Dataset: picture (GitHub, hk-railway/picturebook). Classes: JR bus, JR ETC, JR EXP DC, JR EXP EC, JR ferry, JR local&etc PC, JR local diesel car, JR LOCAL EC1, JR LOCAL EC2, JR local hybrid car, JR LOCO, JR maglev, JR shinkansen, JR super express diesel car, JR super express electric car, JR superexp ec(jnr1), JR superexp ec(jnr2), JR super express passenger car.

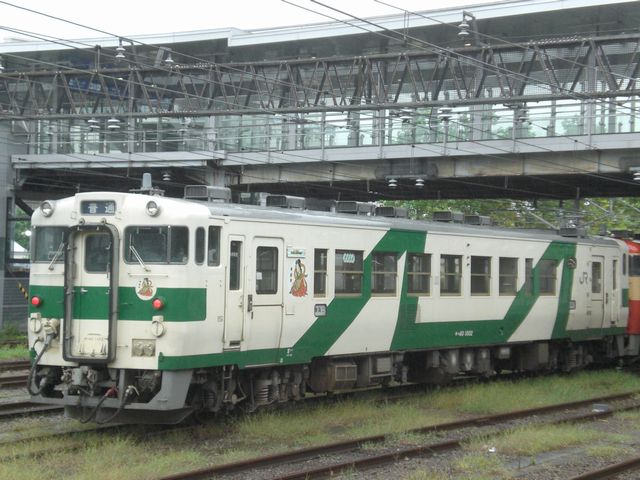
Label: JR local diesel car

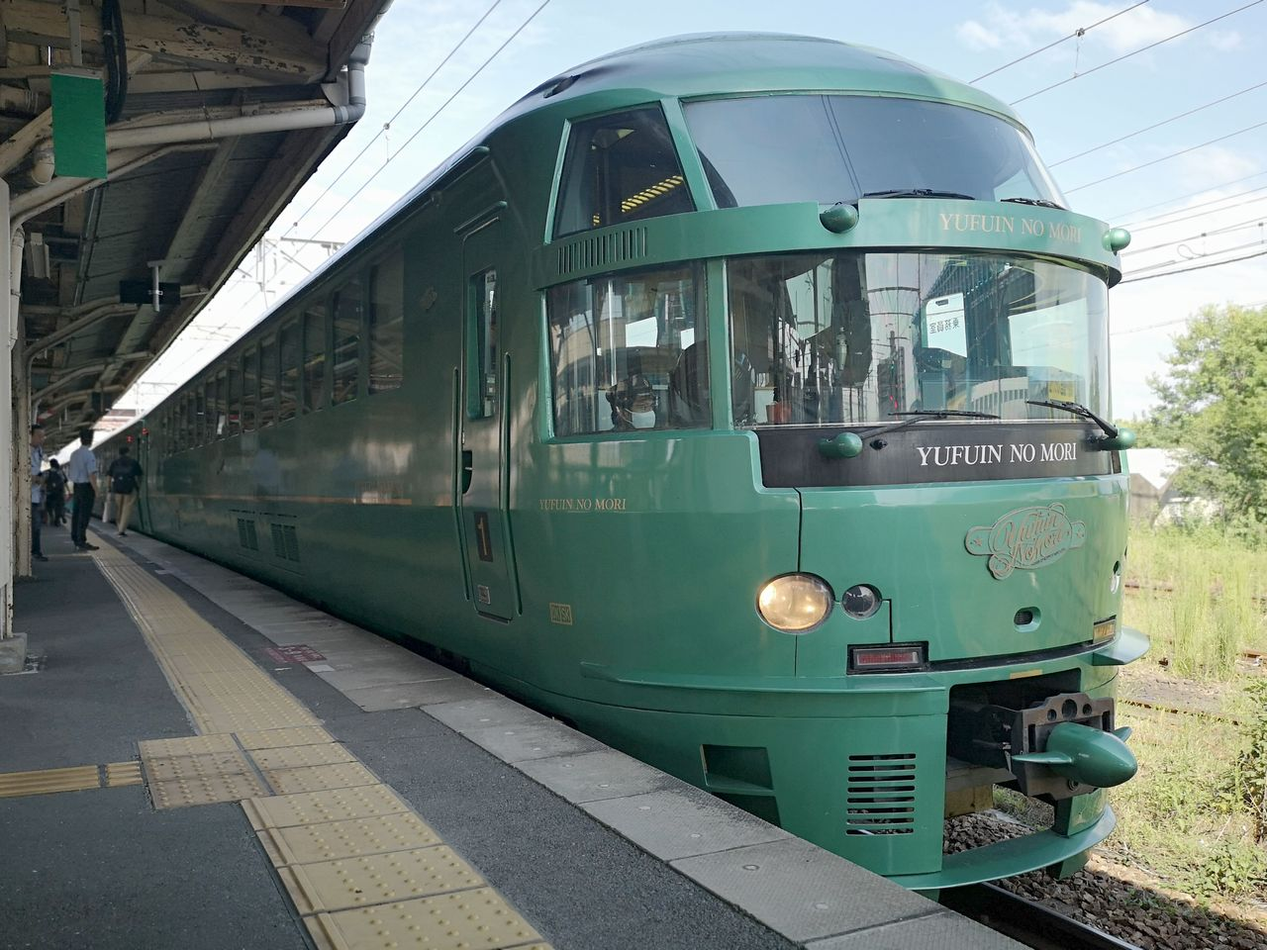
Label: JR super express diesel car

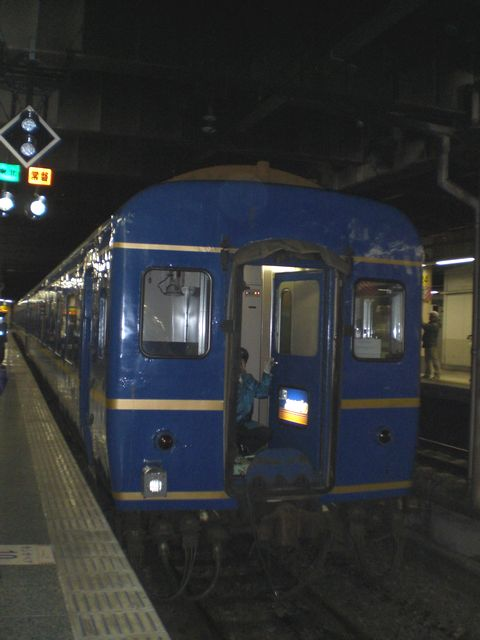
Label: JR super express passenger car

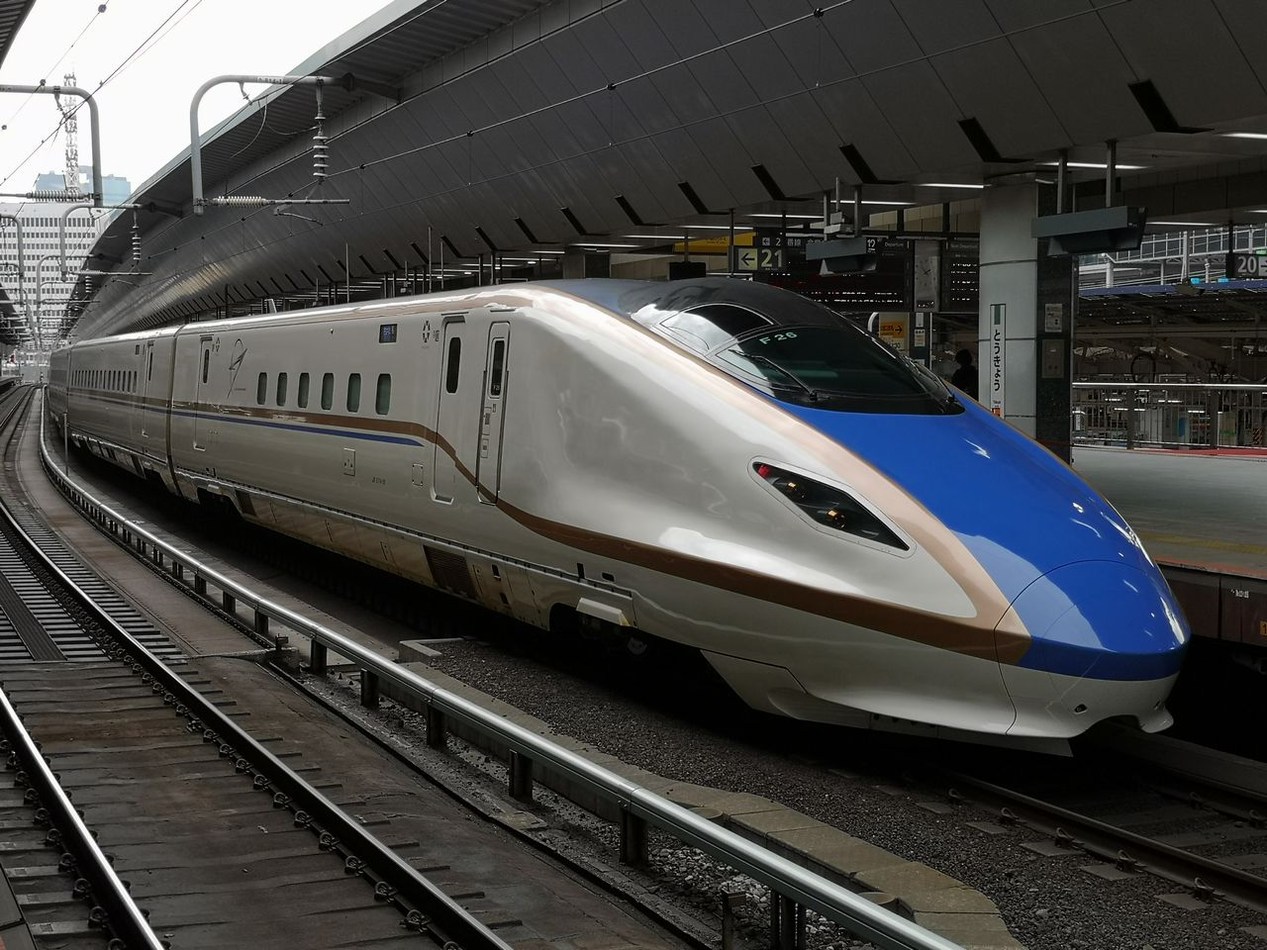
Label: JR shinkansen

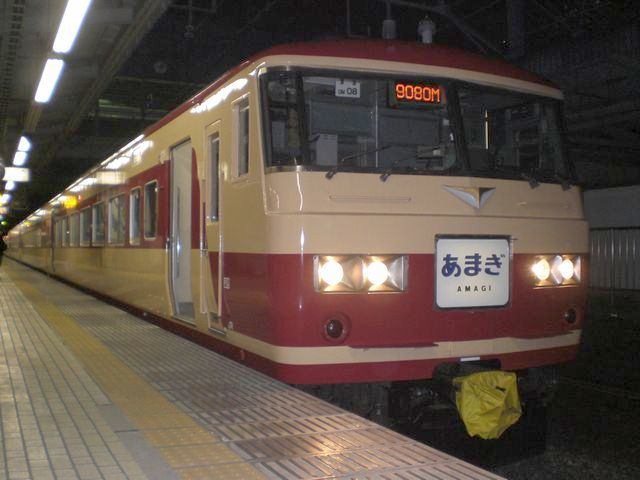
Label: JR superexp ec(jnr1)

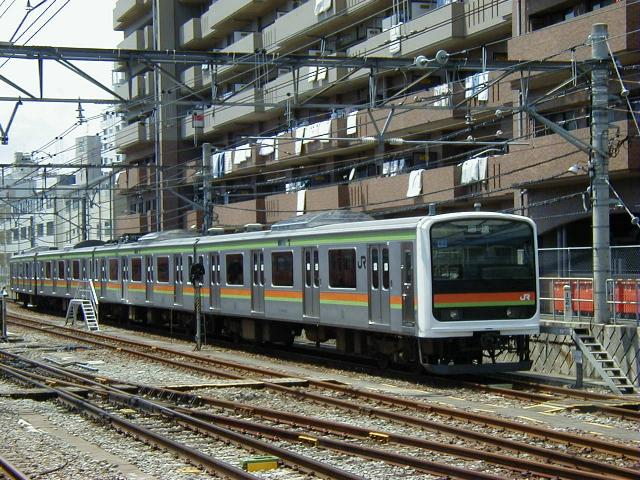
Label: JR LOCAL EC2
